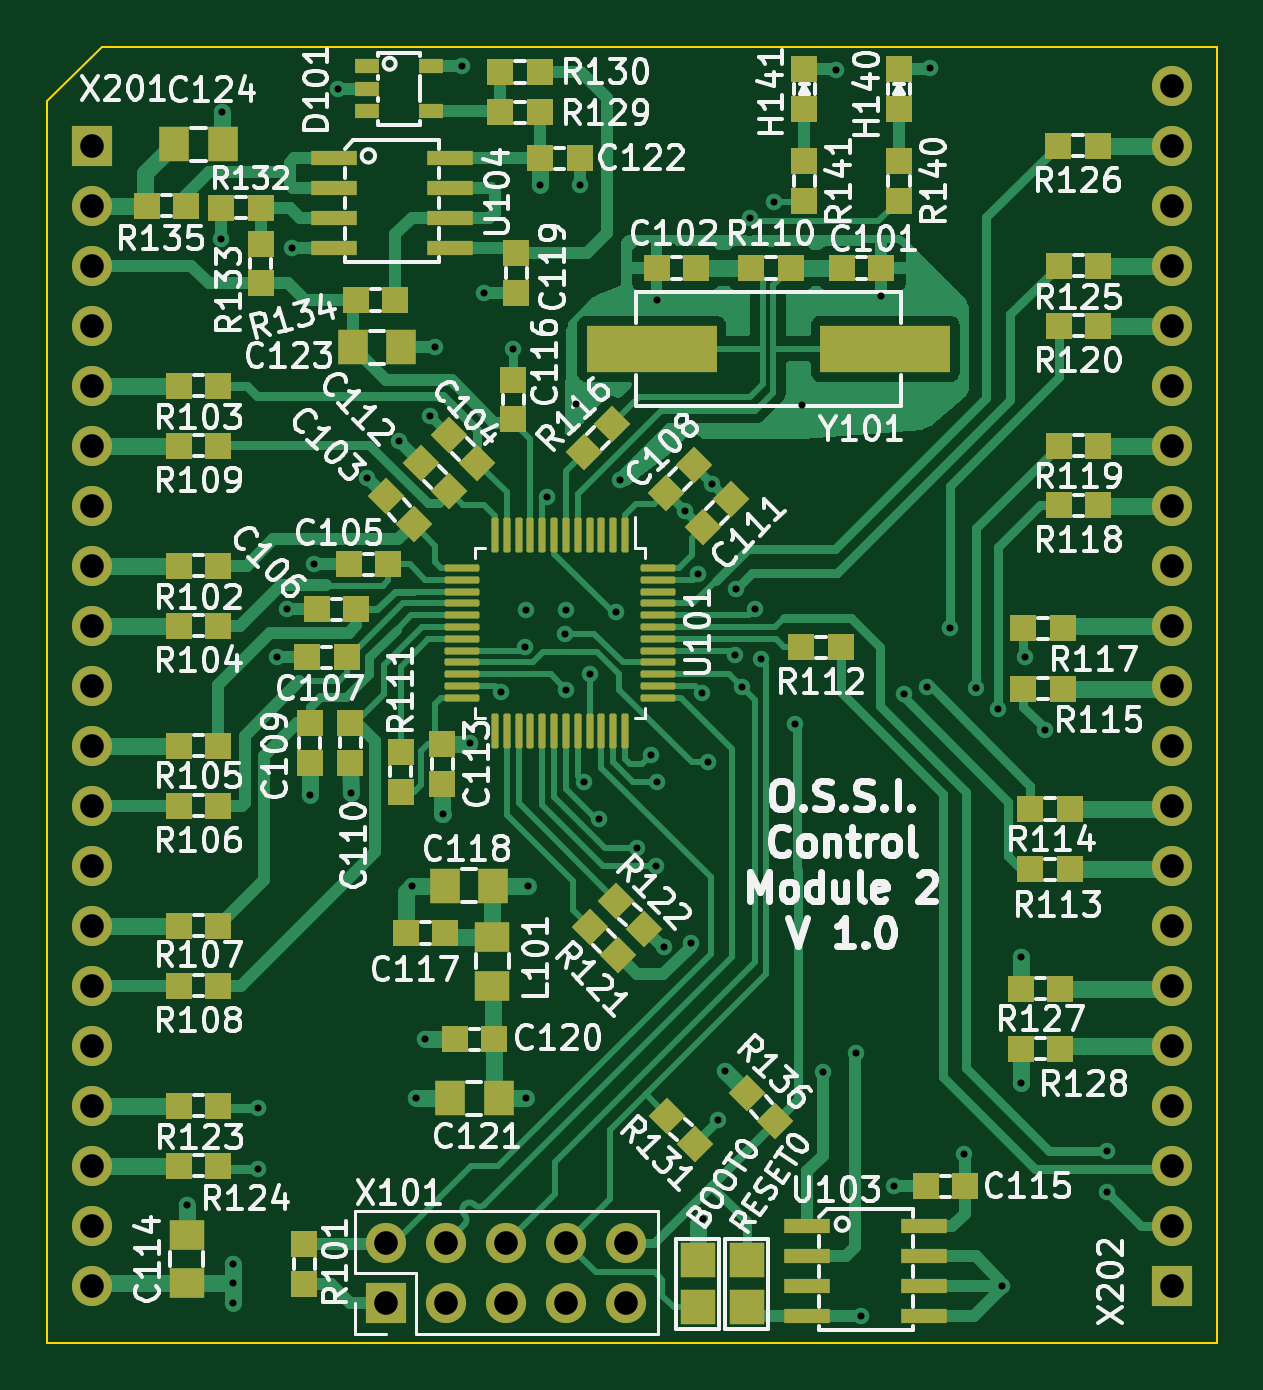
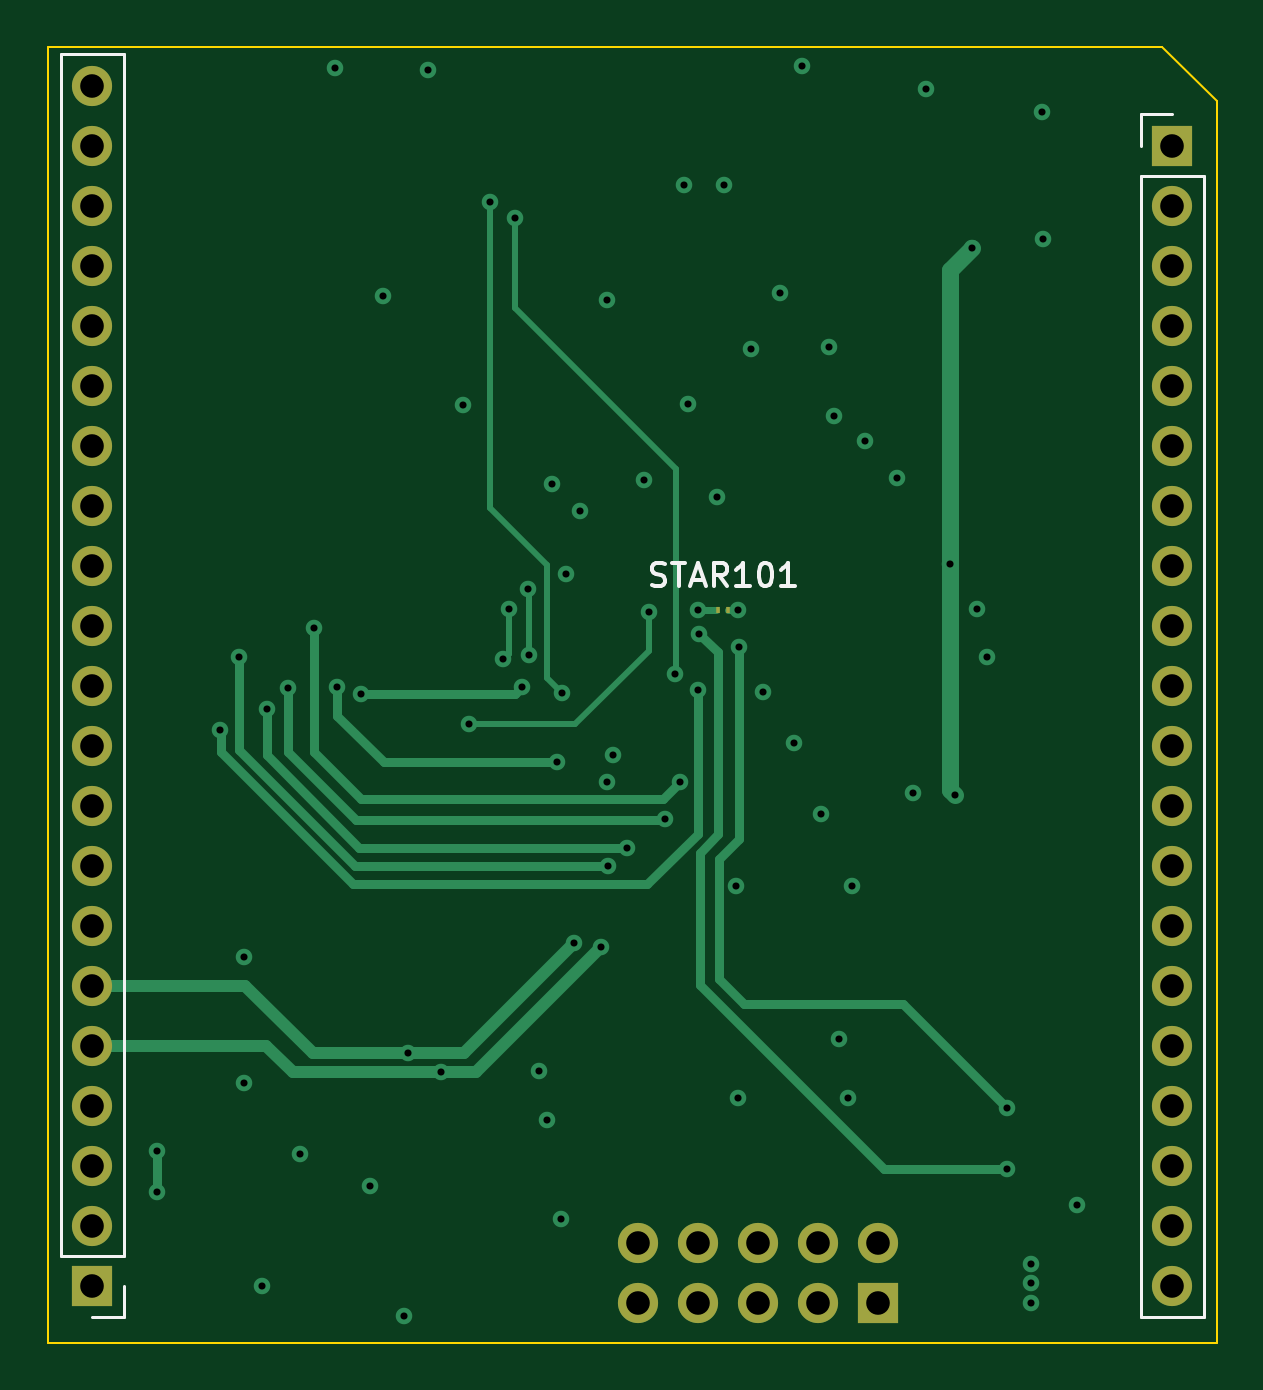
Circuit board: 13 layer files. Board 49.5 x 54.9 mm.
- bottom_copper: OSSI_CM2-B_Cu.gbr (11567 bytes)
- bottom_mask: OSSI_CM2-B_Mask.gbr (2011 bytes)
- paste: OSSI_CM2-B_Paste.gbr (556 bytes)
- bottom_silk: OSSI_CM2-B_Silkscreen.gbr (4394 bytes)
- outline: OSSI_CM2-Edge_Cuts.gbr (735 bytes)
- top_copper: OSSI_CM2-F_Cu.gbr (61024 bytes)
- top_mask: OSSI_CM2-F_Mask.gbr (10036 bytes)
- paste: OSSI_CM2-F_Paste.gbr (8581 bytes)
- top_silk: OSSI_CM2-F_Silkscreen.gbr (184490 bytes)
- inner_copper: OSSI_CM2-In1_Cu.gbr (127018 bytes)
- inner_copper: OSSI_CM2-In2_Cu.gbr (155082 bytes)
- drill: OSSI_CM2-NPTH.drl (272 bytes)
- drill: OSSI_CM2-PTH.drl (2605 bytes)

=== bottom_copper: OSSI_CM2-B_Cu.gbr (11567 bytes, source omitted) ===
=== bottom_mask: OSSI_CM2-B_Mask.gbr ===
%TF.GenerationSoftware,KiCad,Pcbnew,7.0.8*%
%TF.CreationDate,2024-01-04T13:39:42+01:00*%
%TF.ProjectId,OSSI_CM2,4f535349-5f43-44d3-922e-6b696361645f,rev?*%
%TF.SameCoordinates,Original*%
%TF.FileFunction,Soldermask,Bot*%
%TF.FilePolarity,Negative*%
%FSLAX46Y46*%
G04 Gerber Fmt 4.6, Leading zero omitted, Abs format (unit mm)*
G04 Created by KiCad (PCBNEW 7.0.8) date 2024-01-04 13:39:42*
%MOMM*%
%LPD*%
G01*
G04 APERTURE LIST*
%ADD10R,1.700000X1.700000*%
%ADD11O,1.700000X1.700000*%
%ADD12R,0.150000X0.300000*%
G04 APERTURE END LIST*
D10*
%TO.C,X101*%
X131850000Y-126454000D03*
D11*
X131850000Y-123914000D03*
X134390000Y-126454000D03*
X134390000Y-123914000D03*
X136930000Y-126454000D03*
X136930000Y-123914000D03*
X139470000Y-126454000D03*
X139470000Y-123914000D03*
X142010000Y-126454000D03*
X142010000Y-123914000D03*
%TD*%
D10*
%TO.C,X201*%
X119380000Y-77470000D03*
D11*
X119380000Y-80010000D03*
X119380000Y-82550000D03*
X119380000Y-85090000D03*
X119380000Y-87630000D03*
X119380000Y-90170000D03*
X119380000Y-92710000D03*
X119380000Y-95250000D03*
X119380000Y-97790000D03*
X119380000Y-100330000D03*
X119380000Y-102870000D03*
X119380000Y-105410000D03*
X119380000Y-107950000D03*
X119380000Y-110490000D03*
X119380000Y-113030000D03*
X119380000Y-115570000D03*
X119380000Y-118110000D03*
X119380000Y-120650000D03*
X119380000Y-123190000D03*
X119380000Y-125730000D03*
%TD*%
D12*
%TO.C,STAR101*%
X138187500Y-97125000D03*
X138610000Y-97125000D03*
%TD*%
D10*
%TO.C,X202*%
X165100000Y-125730000D03*
D11*
X165100000Y-123190000D03*
X165100000Y-120650000D03*
X165100000Y-118110000D03*
X165100000Y-115570000D03*
X165100000Y-113030000D03*
X165100000Y-110490000D03*
X165100000Y-107950000D03*
X165100000Y-105410000D03*
X165100000Y-102870000D03*
X165100000Y-100330000D03*
X165100000Y-97790000D03*
X165100000Y-95250000D03*
X165100000Y-92710000D03*
X165100000Y-90170000D03*
X165100000Y-87630000D03*
X165100000Y-85090000D03*
X165100000Y-82550000D03*
X165100000Y-80010000D03*
X165100000Y-77470000D03*
X165100000Y-74930000D03*
%TD*%
M02*

=== paste: OSSI_CM2-B_Paste.gbr ===
%TF.GenerationSoftware,KiCad,Pcbnew,7.0.8*%
%TF.CreationDate,2024-01-04T13:39:42+01:00*%
%TF.ProjectId,OSSI_CM2,4f535349-5f43-44d3-922e-6b696361645f,rev?*%
%TF.SameCoordinates,Original*%
%TF.FileFunction,Paste,Bot*%
%TF.FilePolarity,Positive*%
%FSLAX46Y46*%
G04 Gerber Fmt 4.6, Leading zero omitted, Abs format (unit mm)*
G04 Created by KiCad (PCBNEW 7.0.8) date 2024-01-04 13:39:42*
%MOMM*%
%LPD*%
G01*
G04 APERTURE LIST*
%ADD10R,0.150000X0.300000*%
G04 APERTURE END LIST*
D10*
%TO.C,STAR101*%
X138187500Y-97125000D03*
X138610000Y-97125000D03*
%TD*%
M02*

=== bottom_silk: OSSI_CM2-B_Silkscreen.gbr ===
%TF.GenerationSoftware,KiCad,Pcbnew,7.0.8*%
%TF.CreationDate,2024-01-04T13:39:42+01:00*%
%TF.ProjectId,OSSI_CM2,4f535349-5f43-44d3-922e-6b696361645f,rev?*%
%TF.SameCoordinates,Original*%
%TF.FileFunction,Legend,Bot*%
%TF.FilePolarity,Positive*%
%FSLAX46Y46*%
G04 Gerber Fmt 4.6, Leading zero omitted, Abs format (unit mm)*
G04 Created by KiCad (PCBNEW 7.0.8) date 2024-01-04 13:39:42*
%MOMM*%
%LPD*%
G01*
G04 APERTURE LIST*
%ADD10C,0.150000*%
%ADD11C,0.120000*%
G04 APERTURE END LIST*
D10*
X141423809Y-96082200D02*
X141280952Y-96129819D01*
X141280952Y-96129819D02*
X141042857Y-96129819D01*
X141042857Y-96129819D02*
X140947619Y-96082200D01*
X140947619Y-96082200D02*
X140900000Y-96034580D01*
X140900000Y-96034580D02*
X140852381Y-95939342D01*
X140852381Y-95939342D02*
X140852381Y-95844104D01*
X140852381Y-95844104D02*
X140900000Y-95748866D01*
X140900000Y-95748866D02*
X140947619Y-95701247D01*
X140947619Y-95701247D02*
X141042857Y-95653628D01*
X141042857Y-95653628D02*
X141233333Y-95606009D01*
X141233333Y-95606009D02*
X141328571Y-95558390D01*
X141328571Y-95558390D02*
X141376190Y-95510771D01*
X141376190Y-95510771D02*
X141423809Y-95415533D01*
X141423809Y-95415533D02*
X141423809Y-95320295D01*
X141423809Y-95320295D02*
X141376190Y-95225057D01*
X141376190Y-95225057D02*
X141328571Y-95177438D01*
X141328571Y-95177438D02*
X141233333Y-95129819D01*
X141233333Y-95129819D02*
X140995238Y-95129819D01*
X140995238Y-95129819D02*
X140852381Y-95177438D01*
X140566666Y-95129819D02*
X139995238Y-95129819D01*
X140280952Y-96129819D02*
X140280952Y-95129819D01*
X139709523Y-95844104D02*
X139233333Y-95844104D01*
X139804761Y-96129819D02*
X139471428Y-95129819D01*
X139471428Y-95129819D02*
X139138095Y-96129819D01*
X138233333Y-96129819D02*
X138566666Y-95653628D01*
X138804761Y-96129819D02*
X138804761Y-95129819D01*
X138804761Y-95129819D02*
X138423809Y-95129819D01*
X138423809Y-95129819D02*
X138328571Y-95177438D01*
X138328571Y-95177438D02*
X138280952Y-95225057D01*
X138280952Y-95225057D02*
X138233333Y-95320295D01*
X138233333Y-95320295D02*
X138233333Y-95463152D01*
X138233333Y-95463152D02*
X138280952Y-95558390D01*
X138280952Y-95558390D02*
X138328571Y-95606009D01*
X138328571Y-95606009D02*
X138423809Y-95653628D01*
X138423809Y-95653628D02*
X138804761Y-95653628D01*
X137280952Y-96129819D02*
X137852380Y-96129819D01*
X137566666Y-96129819D02*
X137566666Y-95129819D01*
X137566666Y-95129819D02*
X137661904Y-95272676D01*
X137661904Y-95272676D02*
X137757142Y-95367914D01*
X137757142Y-95367914D02*
X137852380Y-95415533D01*
X136661904Y-95129819D02*
X136566666Y-95129819D01*
X136566666Y-95129819D02*
X136471428Y-95177438D01*
X136471428Y-95177438D02*
X136423809Y-95225057D01*
X136423809Y-95225057D02*
X136376190Y-95320295D01*
X136376190Y-95320295D02*
X136328571Y-95510771D01*
X136328571Y-95510771D02*
X136328571Y-95748866D01*
X136328571Y-95748866D02*
X136376190Y-95939342D01*
X136376190Y-95939342D02*
X136423809Y-96034580D01*
X136423809Y-96034580D02*
X136471428Y-96082200D01*
X136471428Y-96082200D02*
X136566666Y-96129819D01*
X136566666Y-96129819D02*
X136661904Y-96129819D01*
X136661904Y-96129819D02*
X136757142Y-96082200D01*
X136757142Y-96082200D02*
X136804761Y-96034580D01*
X136804761Y-96034580D02*
X136852380Y-95939342D01*
X136852380Y-95939342D02*
X136899999Y-95748866D01*
X136899999Y-95748866D02*
X136899999Y-95510771D01*
X136899999Y-95510771D02*
X136852380Y-95320295D01*
X136852380Y-95320295D02*
X136804761Y-95225057D01*
X136804761Y-95225057D02*
X136757142Y-95177438D01*
X136757142Y-95177438D02*
X136661904Y-95129819D01*
X135376190Y-96129819D02*
X135947618Y-96129819D01*
X135661904Y-96129819D02*
X135661904Y-95129819D01*
X135661904Y-95129819D02*
X135757142Y-95272676D01*
X135757142Y-95272676D02*
X135852380Y-95367914D01*
X135852380Y-95367914D02*
X135947618Y-95415533D01*
D11*
%TO.C,X201*%
X120710000Y-127060000D02*
X118050000Y-127060000D01*
X120710000Y-78740000D02*
X120710000Y-127060000D01*
X120710000Y-78740000D02*
X118050000Y-78740000D01*
X120710000Y-77470000D02*
X120710000Y-76140000D01*
X120710000Y-76140000D02*
X119380000Y-76140000D01*
X118050000Y-78740000D02*
X118050000Y-127060000D01*
%TO.C,X202*%
X163770000Y-73600000D02*
X166430000Y-73600000D01*
X163770000Y-124460000D02*
X163770000Y-73600000D01*
X163770000Y-124460000D02*
X166430000Y-124460000D01*
X163770000Y-125730000D02*
X163770000Y-127060000D01*
X163770000Y-127060000D02*
X165100000Y-127060000D01*
X166430000Y-124460000D02*
X166430000Y-73600000D01*
%TD*%
M02*

=== outline: OSSI_CM2-Edge_Cuts.gbr ===
%TF.GenerationSoftware,KiCad,Pcbnew,7.0.8*%
%TF.CreationDate,2024-01-04T13:39:42+01:00*%
%TF.ProjectId,OSSI_CM2,4f535349-5f43-44d3-922e-6b696361645f,rev?*%
%TF.SameCoordinates,Original*%
%TF.FileFunction,Profile,NP*%
%FSLAX46Y46*%
G04 Gerber Fmt 4.6, Leading zero omitted, Abs format (unit mm)*
G04 Created by KiCad (PCBNEW 7.0.8) date 2024-01-04 13:39:42*
%MOMM*%
%LPD*%
G01*
G04 APERTURE LIST*
%TA.AperFunction,Profile*%
%ADD10C,0.100000*%
%TD*%
G04 APERTURE END LIST*
D10*
X119800000Y-73286000D02*
X167000000Y-73286000D01*
X117500000Y-128150000D02*
X117500000Y-75600000D01*
X167000000Y-128150000D02*
X117500000Y-128150000D01*
X117500000Y-75600000D02*
X119800000Y-73286000D01*
X167000000Y-73286000D02*
X167000000Y-128150000D01*
M02*

=== top_copper: OSSI_CM2-F_Cu.gbr (61024 bytes, source omitted) ===
=== top_mask: OSSI_CM2-F_Mask.gbr (10036 bytes, source omitted) ===
=== paste: OSSI_CM2-F_Paste.gbr (8581 bytes, source omitted) ===
=== top_silk: OSSI_CM2-F_Silkscreen.gbr (184490 bytes, source omitted) ===
=== inner_copper: OSSI_CM2-In1_Cu.gbr (127018 bytes, source omitted) ===
=== inner_copper: OSSI_CM2-In2_Cu.gbr (155082 bytes, source omitted) ===
=== drill: OSSI_CM2-NPTH.drl ===
M48
; DRILL file {KiCad 7.0.8} date Thu Jan  4 13:40:02 2024
; FORMAT={-:-/ absolute / metric / decimal}
; #@! TF.CreationDate,2024-01-04T13:40:02+01:00
; #@! TF.GenerationSoftware,Kicad,Pcbnew,7.0.8
; #@! TF.FileFunction,NonPlated,1,4,NPTH
FMAT,2
METRIC
%
G90
G05
T0
M30

=== drill: OSSI_CM2-PTH.drl ===
M48
; DRILL file {KiCad 7.0.8} date Thu Jan  4 13:40:02 2024
; FORMAT={-:-/ absolute / metric / decimal}
; #@! TF.CreationDate,2024-01-04T13:40:02+01:00
; #@! TF.GenerationSoftware,Kicad,Pcbnew,7.0.8
; #@! TF.FileFunction,Plated,1,4,PTH
FMAT,2
METRIC
; #@! TA.AperFunction,Plated,PTH,ViaDrill
T1C0.300
; #@! TA.AperFunction,Plated,PTH,ComponentDrill
T2C1.000
%
G90
G05
T1
X123.4Y-122.304
X124.85Y-81.404
X124.9Y-76.054
X125.35Y-124.804
X125.35Y-125.629
X125.35Y-126.454
X126.4Y-118.204
X126.4Y-120.804
X127.225Y-99.125
X127.65Y-97.1
X127.85Y-81.804
X128.6Y-104.954
X128.8Y-95.2
X129.8Y-75.054
X130.344Y-104.875
X131.028Y-91.528
X132.387Y-89.987
X132.937Y-108.804
X133.1Y-117.797
X133.5Y-115.297
X133.7Y-88.9
X133.9Y-86.004
X134.25Y-105.775
X135.05Y-74.104
X135.4Y-102.775
X136.0Y-83.704
X136.7Y-100.6
X137.225Y-86.075
X137.725Y-98.675
X137.75Y-97.125
X137.75Y-117.797
X137.837Y-108.804
X138.35Y-79.154
X138.65Y-92.325
X139.4Y-98.125
X139.45Y-97.125
X139.475Y-100.5
X139.875Y-88.4
X140.05Y-79.154
X140.225Y-104.412
X140.45Y-99.85
X140.839Y-105.986
X141.55Y-97.225
X141.75Y-91.625
X142.475Y-107.2
X143.05Y-103.275
X143.275Y-107.95
X143.3Y-84.025
X143.325Y-104.4
X143.585Y-111.41
X144.475Y-92.925
X144.725Y-111.225
X145.05Y-95.624
X145.2Y-100.65
X145.269Y-122.894
X145.45Y-103.575
X145.625Y-91.775
X145.875Y-118.725
X146.197Y-116.647
X146.625Y-99.024
X146.65Y-96.25
X146.9Y-100.375
X147.225Y-80.525
X147.475Y-97.075
X147.7Y-99.225
X148.25Y-79.875
X149.15Y-101.975
X149.425Y-88.45
X150.325Y-116.704
X150.9Y-74.254
X151.725Y-115.875
X151.925Y-127.025
X152.8Y-83.85
X153.35Y-121.529
X153.75Y-100.677
X154.725Y-100.4
X154.85Y-74.204
X155.725Y-97.9
X156.3Y-120.179
X156.825Y-100.425
X157.725Y-101.325
X157.9Y-125.754
X158.7Y-111.804
X158.7Y-117.154
X158.875Y-99.125
X159.713Y-102.212
X162.35Y-120.034
X162.35Y-121.75
T2
X119.38Y-77.47
X119.38Y-80.01
X119.38Y-82.55
X119.38Y-85.09
X119.38Y-87.63
X119.38Y-90.17
X119.38Y-92.71
X119.38Y-95.25
X119.38Y-97.79
X119.38Y-100.33
X119.38Y-102.87
X119.38Y-105.41
X119.38Y-107.95
X119.38Y-110.49
X119.38Y-113.03
X119.38Y-115.57
X119.38Y-118.11
X119.38Y-120.65
X119.38Y-123.19
X119.38Y-125.73
X131.85Y-123.914
X131.85Y-126.454
X134.39Y-123.914
X134.39Y-126.454
X136.93Y-123.914
X136.93Y-126.454
X139.47Y-123.914
X139.47Y-126.454
X142.01Y-123.914
X142.01Y-126.454
X165.1Y-74.93
X165.1Y-77.47
X165.1Y-80.01
X165.1Y-82.55
X165.1Y-85.09
X165.1Y-87.63
X165.1Y-90.17
X165.1Y-92.71
X165.1Y-95.25
X165.1Y-97.79
X165.1Y-100.33
X165.1Y-102.87
X165.1Y-105.41
X165.1Y-107.95
X165.1Y-110.49
X165.1Y-113.03
X165.1Y-115.57
X165.1Y-118.11
X165.1Y-120.65
X165.1Y-123.19
X165.1Y-125.73
T0
M30

